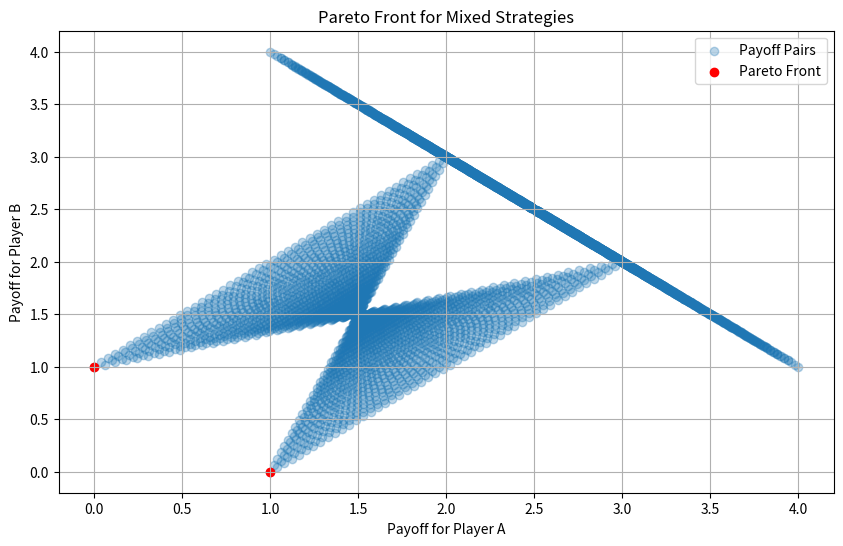

Here is the Python script that generated this plot:
import numpy as np
import matplotlib.pyplot as plt
from scipy.optimize import minimize

# Define the payoff matrices
A1 = np.array([[3, 1],
               [0, 2]])
B1 = np.array([[2, 0],
               [1, 3]])
A2 = np.array([[4, 1],
               [3, 2]])
B2 = np.array([[1, 4],
               [2, 3]])

# Define the expected payoff functions
def expected_payoff(p, q, A, B):
    E_A = p*q*A[0, 0] + p*(1-q)*A[0, 1] + (1-p)*q*A[1, 0] + (1-p)*(1-q)*A[1, 1]
    E_B = p*q*B[0, 0] + p*(1-q)*B[0, 1] + (1-p)*q*B[1, 0] + (1-p)*(1-q)*B[1, 1]
    return E_A, E_B

# Generate a grid of probabilities
P = np.linspace(0, 1, 50)
Q = np.linspace(0, 1, 50)

# Calculate the payoff pairs for the mixed strategies
payoff_pairs = []
for p in P:
    for q in Q:
        E_A1, E_B1 = expected_payoff(p, q, A1, B1)
        E_A2, E_B2 = expected_payoff(p, q, A2, B2)
        payoff_pairs.append(((E_A1, E_B1), (E_A2, E_B2)))

# Flatten the array and create pairs
flattened_payoffs = np.array([list(payoff_pairs[i][j]) for i in range(len(payoff_pairs)) for j in range(2)])

# Find Pareto front
pareto_front = []
for i in range(len(flattened_payoffs)):
    dominated = False
    for j in range(len(flattened_payoffs)):
        if all(flattened_payoffs[j] <= flattened_payoffs[i]) and any(flattened_payoffs[j] < flattened_payoffs[i]):
            dominated = True
            break
    if not dominated:
        pareto_front.append(flattened_payoffs[i])

pareto_front = np.array(pareto_front)

# Plot the Pareto front
plt.figure(figsize=(10, 6))
plt.scatter(flattened_payoffs[:, 0], flattened_payoffs[:, 1], alpha=0.3, label='Payoff Pairs')
plt.scatter(pareto_front[:, 0], pareto_front[:, 1], color='red', label='Pareto Front')
plt.xlabel('Payoff for Player A')
plt.ylabel('Payoff for Player B')
plt.title('Pareto Front for Mixed Strategies')
plt.legend()
plt.grid(True)
plt.show()
